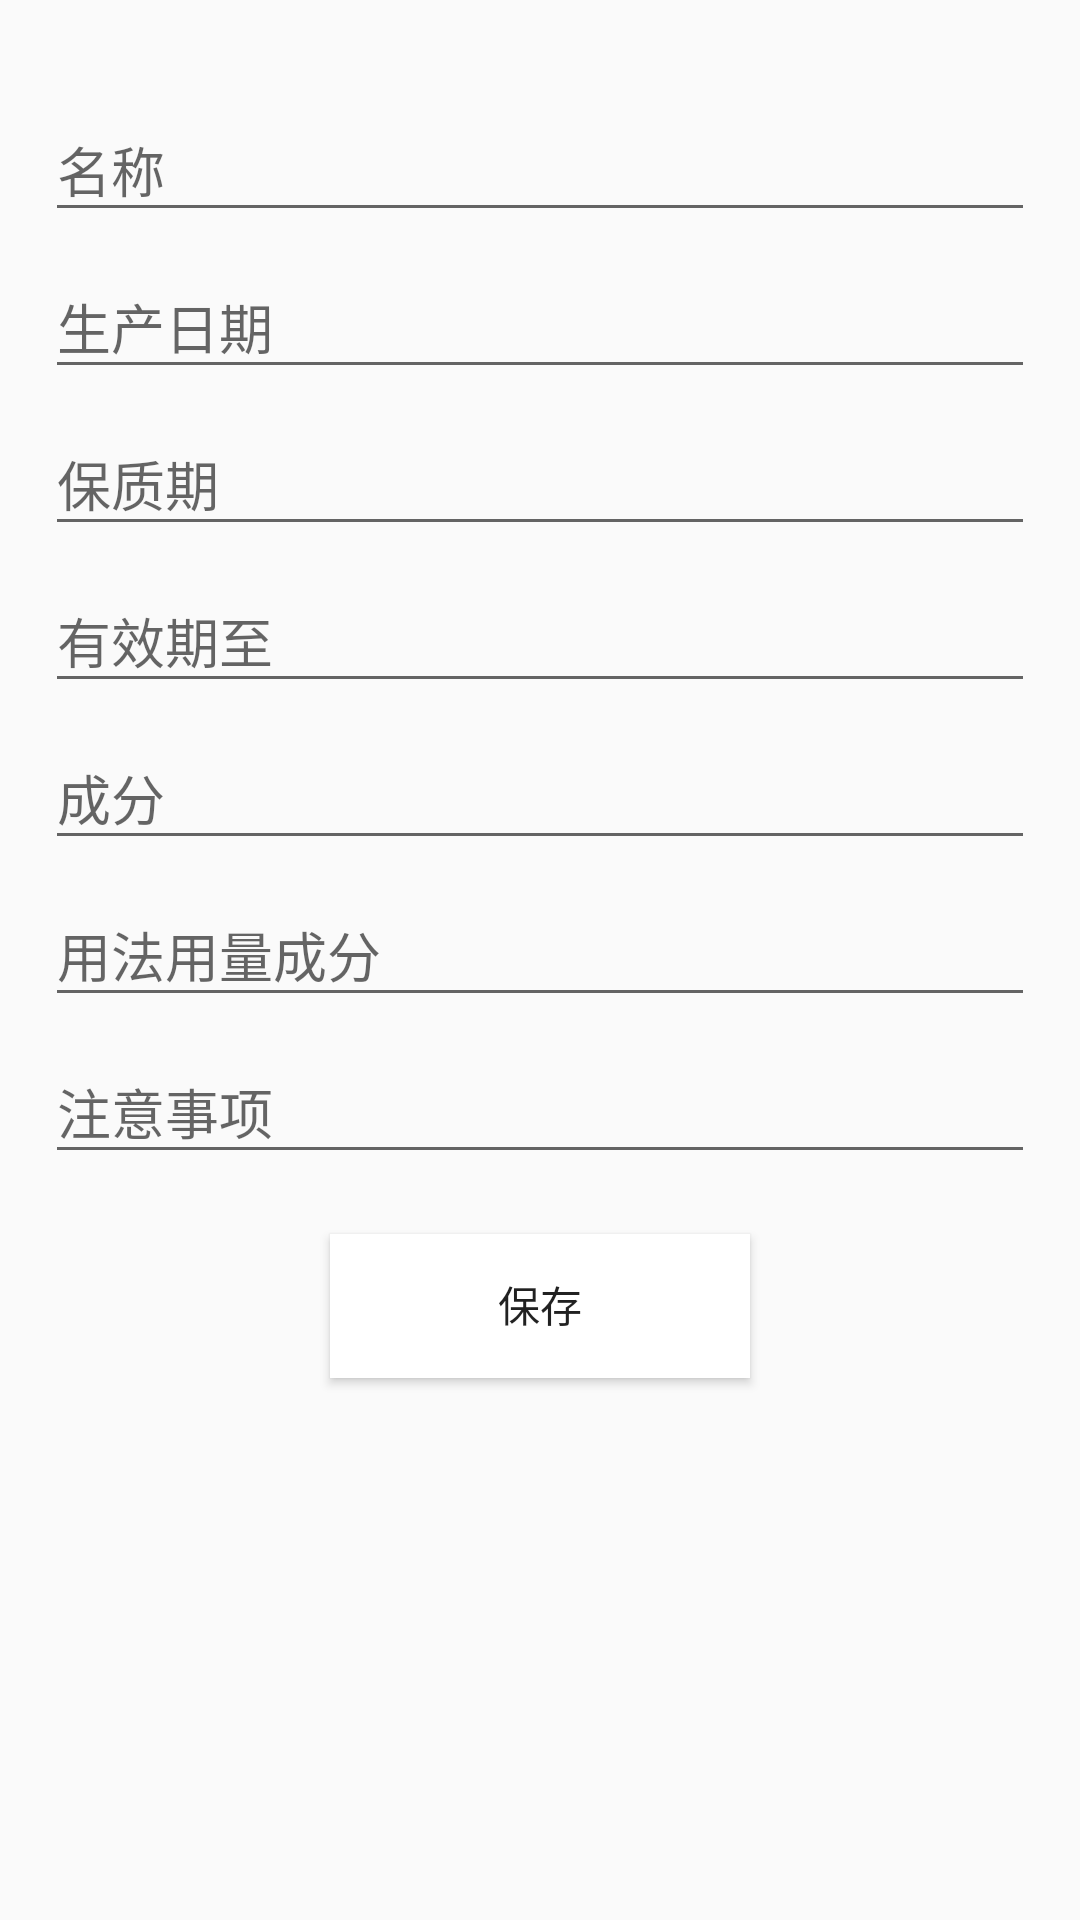

This screen was rendered from an Android layout file. Write that file and the resources it references.
<!-- AndroidManifest.xml: application theme AppTheme -->
<!-- res/layout/activity_edit_drug.xml -->
<?xml version="1.0" encoding="utf-8"?>
<ScrollView xmlns:android="http://schemas.android.com/apk/res/android"
    xmlns:tools="http://schemas.android.com/tools"
    android:layout_width="match_parent"
    android:layout_height="match_parent"
    android:orientation="vertical"
    android:paddingTop="10dp"
    tools:context=".page.edit.EditDrugActivity">


    <LinearLayout
        android:layout_width="match_parent"
        android:layout_height="wrap_content"
        android:layout_margin="15dp"
        android:orientation="vertical">

        <android.support.design.widget.TextInputLayout
            android:layout_width="match_parent"
            android:layout_height="wrap_content">

            <android.support.design.widget.TextInputEditText
                android:id="@+id/drug_name"
                android:layout_width="match_parent"
                android:layout_height="wrap_content"
                android:hint="名称" />
        </android.support.design.widget.TextInputLayout>

        <android.support.design.widget.TextInputLayout
            android:layout_width="match_parent"
            android:layout_height="wrap_content">

            <android.support.design.widget.TextInputEditText
                android:id="@+id/drug_createTime"
                android:layout_width="match_parent"
                android:layout_height="wrap_content"
                android:hint="生产日期" />
        </android.support.design.widget.TextInputLayout>

        <android.support.design.widget.TextInputLayout
            android:layout_width="match_parent"
            android:layout_height="wrap_content">

            <android.support.design.widget.TextInputEditText
                android:id="@+id/drug_liveTime"
                android:layout_width="match_parent"
                android:layout_height="wrap_content"
                android:hint="保质期" />
        </android.support.design.widget.TextInputLayout>

        <android.support.design.widget.TextInputLayout
            android:layout_width="match_parent"
            android:layout_height="wrap_content">

            <android.support.design.widget.TextInputEditText
                android:id="@+id/drug_endTime"
                android:layout_width="match_parent"
                android:layout_height="wrap_content"
                android:hint="有效期至" />
        </android.support.design.widget.TextInputLayout>

        <android.support.design.widget.TextInputLayout
            android:layout_width="match_parent"
            android:layout_height="wrap_content">

            <android.support.design.widget.TextInputEditText
                android:id="@+id/drug_material"
                android:layout_width="match_parent"
                android:layout_height="wrap_content"
                android:hint="成分" />
        </android.support.design.widget.TextInputLayout>

        <android.support.design.widget.TextInputLayout
            android:layout_width="match_parent"
            android:layout_height="wrap_content">

            <android.support.design.widget.TextInputEditText
                android:id="@+id/drug_use_material"
                android:layout_width="match_parent"
                android:layout_height="wrap_content"
                android:hint="用法用量成分" />
        </android.support.design.widget.TextInputLayout>

        <android.support.design.widget.TextInputLayout
            android:layout_width="match_parent"
            android:layout_height="wrap_content">

            <android.support.design.widget.TextInputEditText
                android:id="@+id/drug_notice"
                android:layout_width="match_parent"
                android:layout_height="wrap_content"
                android:hint="注意事项" />
        </android.support.design.widget.TextInputLayout>

        <Button
            android:id="@+id/drug_button_save"
            android:layout_width="140dp"
            android:layout_height="wrap_content"
            android:layout_gravity="center"
            android:layout_margin="20dp"
            android:background="@drawable/button_background"
            android:text="@string/save" />
    </LinearLayout>

</ScrollView>
<!-- resources referenced by this layout -->
<resources>
  <!-- drawable button_background (drawable) -->
  <?xml version="1.0" encoding="utf-8"?>
  <selector xmlns:android="http://schemas.android.com/apk/res/android">
      <item android:state_pressed="true">
          <shape xmlns:android="http://schemas.android.com/apk/res/android"
              android:useLevel="false">
              <padding android:bottom="1dip" android:left="1dip" android:right="1dip" />
              <solid android:color="#ededed"/>
              
          </shape>
      </item>
      <item>
          <shape xmlns:android="http://schemas.android.com/apk/res/android" android:useLevel="false">
              <padding android:bottom="1dip" android:left="1dip" android:right="1dip" />
              <solid android:color="#ffffff"/>
              
          </shape>
      </item>
  
  </selector>
  <string name="save">保存</string>
  <style name="AppTheme" parent="Theme.AppCompat.Light.DarkActionBar">
          
          <item name="colorPrimary">@color/colorPrimary</item>
          <item name="colorPrimaryDark">@color/colorPrimaryDark</item>
          <item name="colorAccent">@color/colorAccent</item>
          <item name="android:windowAnimationStyle">@style/AnimationActivity</item>
      </style>
  <color name="colorPrimary">#ff0099cc</color>
  <color name="colorPrimaryDark">#008cba</color>
  <color name="colorAccent">#44a635</color>
  <style name="AnimationActivity">
          <item name="android:activityOpenEnterAnimation">@anim/slide_in_form_right</item>
          <item name="android:activityOpenExitAnimation">@anim/slide_out_to_left</item>
          <item name="android:activityCloseExitAnimation">@anim/slide_out_to_right</item>
          <item name="android:activityCloseEnterAnimation">@anim/slide_in_form_left</item>
      </style>
</resources>
